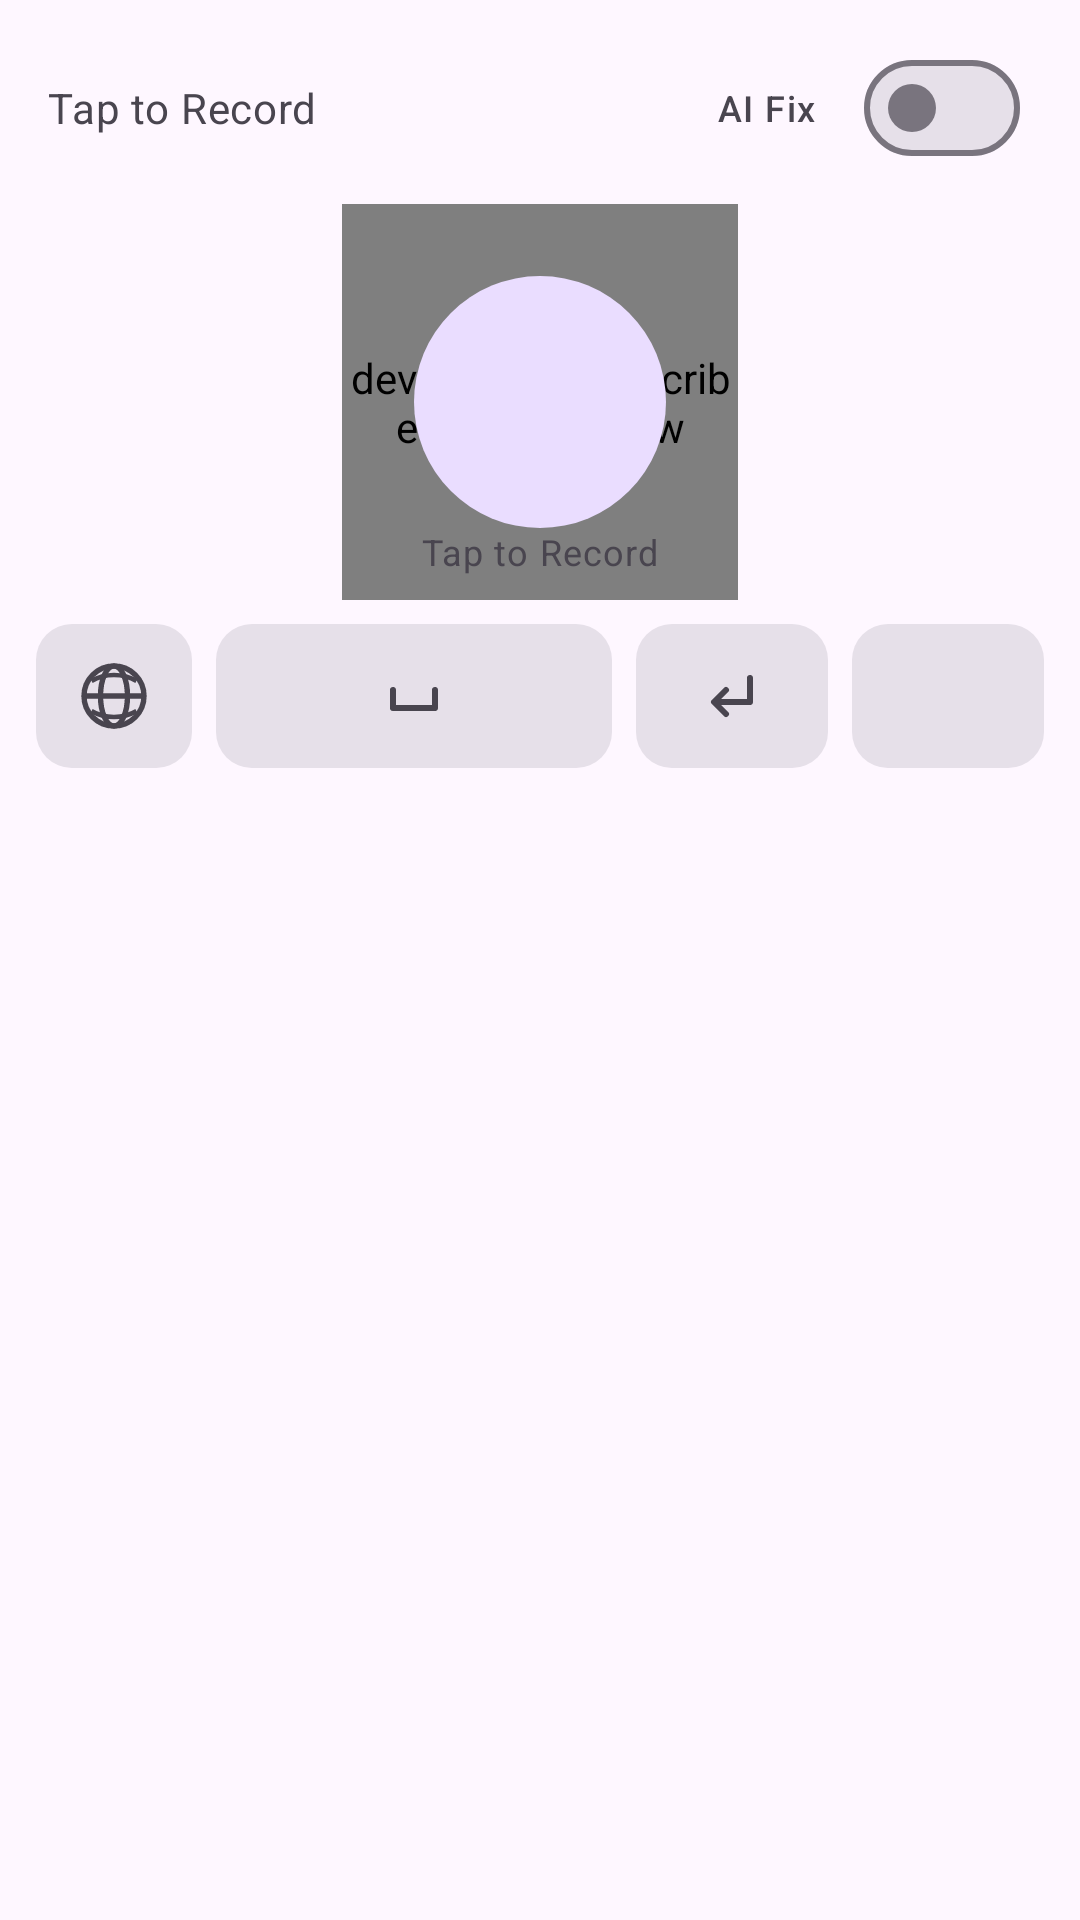

Android layout source for this screen:
<!-- AndroidManifest.xml: application theme AppTheme -->
<!-- res/layout/ime_layout.xml -->
<?xml version="1.0" encoding="utf-8"?>
<LinearLayout xmlns:android="http://schemas.android.com/apk/res/android"
    xmlns:app="http://schemas.android.com/apk/res-auto"
    android:layout_width="match_parent"
    android:layout_height="wrap_content"
    android:orientation="vertical"
    android:background="?attr/colorSurface"
    android:padding="12dp">

    
    <LinearLayout
        android:layout_width="match_parent"
        android:layout_height="wrap_content"
        android:orientation="horizontal"
        android:gravity="center_vertical"
        android:paddingBottom="8dp">

        <TextView
            android:id="@+id/ime_status_text"
            android:layout_width="0dp"
            android:layout_height="wrap_content"
            android:layout_weight="1"
            android:text="@string/ime_tap_to_record"
            android:textColor="?attr/colorOnSurfaceVariant"
            android:textAppearance="?attr/textAppearanceBodyMedium"
            android:singleLine="true"
            android:ellipsize="end"
            android:paddingStart="4dp"
            android:paddingEnd="4dp"/>

        <ProgressBar
            android:id="@+id/ime_progress"
            style="?android:attr/progressBarStyleSmall"
            android:layout_width="24dp"
            android:layout_height="24dp"
            android:layout_marginEnd="6dp"
            android:visibility="gone"/>

        <com.google.android.material.materialswitch.MaterialSwitch
            android:id="@+id/ime_pp_toggle"
            android:layout_width="wrap_content"
            android:layout_height="wrap_content"
            android:layout_marginEnd="8dp"
            android:text="@string/ime_ai_fix_toggle"
            android:textAppearance="?attr/textAppearanceLabelMedium"
            android:textColor="?attr/colorOnSurfaceVariant" />

        
        <Button
            android:id="@+id/ime_cancel"
            style="?attr/borderlessButtonStyle"
            android:layout_width="wrap_content"
            android:layout_height="wrap_content"
            android:paddingStart="8dp"
            android:paddingEnd="8dp"
            android:paddingTop="6dp"
            android:paddingBottom="6dp"
            android:text="@string/action_cancel"
            android:textColor="?attr/colorError"
            android:visibility="gone" />
    </LinearLayout>

    
    <ScrollView
        android:id="@+id/ime_partial_scroll"
        android:layout_width="match_parent"
        android:layout_height="56dp"
        android:layout_marginBottom="4dp"
        android:background="@drawable/bg_result"
        android:padding="8dp"
        android:fillViewport="true"
        android:overScrollMode="never"
        android:scrollbars="none"
        android:visibility="gone">

        <TextView
            android:id="@+id/ime_partial_text"
            android:layout_width="match_parent"
            android:layout_height="wrap_content"
            android:paddingStart="4dp"
            android:paddingEnd="4dp"
            android:textColor="?attr/colorOnSurface"
            android:textAppearance="?attr/textAppearanceBodyLarge"/>
    </ScrollView>

    
    <FrameLayout
        android:id="@+id/ime_record_container"
        android:layout_width="match_parent"
        android:layout_height="132dp"
        android:clickable="true"
        android:focusable="true">

        <dev.notune.transcribe.MicLevelView
            android:id="@+id/ime_mic_level"
            android:layout_width="132dp"
            android:layout_height="132dp"
            android:layout_gravity="center"/>

        <View
            android:id="@+id/ime_record_circle"
            android:layout_width="84dp"
            android:layout_height="84dp"
            android:layout_gravity="center"
            android:background="@drawable/bg_ime_record"/>

        
        <ImageView
            android:id="@+id/ime_mic_icon"
            android:layout_width="44dp"
            android:layout_height="44dp"
            android:src="@drawable/ic_mic"
            android:layout_gravity="center"
            android:importantForAccessibility="no"/>

        <TextView
            android:id="@+id/ime_hint"
            android:layout_width="wrap_content"
            android:layout_height="wrap_content"
            android:text="@string/ime_tap_to_record"
            android:layout_gravity="center_horizontal|bottom"
            android:layout_marginBottom="8dp"
            android:accessibilityLiveRegion="polite"
            android:textColor="?attr/colorOnSurfaceVariant"
            android:textAppearance="?attr/textAppearanceBodySmall"/>
    </FrameLayout>

    
    <LinearLayout
        android:layout_width="match_parent"
        android:layout_height="wrap_content"
        android:orientation="horizontal"
        android:baselineAligned="false"
        android:paddingTop="8dp">

        <androidx.appcompat.widget.AppCompatImageView
            android:id="@+id/ime_switch_keyboard"
            android:layout_width="52dp"
            android:layout_height="@dimen/min_touch_target"
            android:src="@drawable/ic_keyboard_switch"
            android:scaleType="centerInside"
            android:background="@drawable/bg_ime_key"
            app:tint="?attr/colorOnSurfaceVariant"
            android:clickable="true"
            android:focusable="true"
            android:importantForAccessibility="yes"
            android:layout_marginEnd="8dp"
            android:contentDescription="@string/ime_cd_switch_keyboard"/>

        <androidx.appcompat.widget.AppCompatImageView
            android:id="@+id/ime_space"
            android:layout_width="0dp"
            android:layout_height="@dimen/min_touch_target"
            android:layout_weight="1"
            android:src="@drawable/ic_space"
            android:scaleType="centerInside"
            android:background="@drawable/bg_ime_key"
            app:tint="?attr/colorOnSurfaceVariant"
            android:clickable="true"
            android:focusable="true"
            android:importantForAccessibility="yes"
            android:layout_marginEnd="8dp"
            android:contentDescription="@string/ime_cd_space"/>

        <androidx.appcompat.widget.AppCompatImageView
            android:id="@+id/ime_enter"
            android:layout_width="64dp"
            android:layout_height="@dimen/min_touch_target"
            android:src="@drawable/ic_enter"
            android:scaleType="centerInside"
            android:background="@drawable/bg_ime_key"
            app:tint="?attr/colorOnSurfaceVariant"
            android:clickable="true"
            android:focusable="true"
            android:importantForAccessibility="yes"
            android:layout_marginEnd="8dp"
            android:contentDescription="@string/ime_cd_enter"/>

        <androidx.appcompat.widget.AppCompatImageView
            android:id="@+id/ime_backspace"
            android:layout_width="64dp"
            android:layout_height="@dimen/min_touch_target"
            android:src="@drawable/ic_backspace"
            android:scaleType="centerInside"
            android:background="@drawable/bg_ime_key"
            app:tint="?attr/colorOnSurfaceVariant"
            android:clickable="true"
            android:focusable="true"
            android:importantForAccessibility="yes"
            android:contentDescription="@string/ime_cd_backspace"/>
    </LinearLayout>

</LinearLayout>
<!-- resources referenced by this layout -->
<resources>
  <dimen name="min_touch_target">48dp</dimen>
  <!-- drawable bg_ime_key (drawable) -->
  <?xml version="1.0" encoding="utf-8"?>
  <ripple xmlns:android="http://schemas.android.com/apk/res/android"
      android:color="?attr/colorControlHighlight">
      <item>
          <shape android:shape="rectangle">
              <solid android:color="?attr/colorSurfaceContainerHighest" />
              <corners android:radius="@dimen/m3_shape_corner_medium" />
          </shape>
      </item>
  </ripple>
  <!-- drawable bg_ime_record (drawable) -->
  <?xml version="1.0" encoding="utf-8"?>
  <shape xmlns:android="http://schemas.android.com/apk/res/android"
      android:shape="oval">
      <solid android:color="?attr/colorPrimaryContainer" />
  </shape>
  <!-- drawable bg_result (drawable) -->
  <?xml version="1.0" encoding="utf-8"?>
  <shape xmlns:android="http://schemas.android.com/apk/res/android"
      android:shape="rectangle">
      <solid android:color="?attr/colorSurfaceContainerHigh" />
      <corners android:radius="@dimen/m3_shape_corner_large" />
  </shape>
  <!-- drawable ic_enter (drawable) -->
  <?xml version="1.0" encoding="utf-8"?>
  <vector xmlns:android="http://schemas.android.com/apk/res/android"
      android:width="24dp"
      android:height="24dp"
      android:viewportWidth="24"
      android:viewportHeight="24">
  
      
      
      <path
          android:pathData="M18,6 L18,14 L7,14"
          android:strokeWidth="2"
          android:strokeColor="@android:color/white"
          android:fillColor="@android:color/transparent"
          android:strokeLineCap="round"
          android:strokeLineJoin="round"/>
  
      
      <path
          android:pathData="M10,10 L6,14 L10,18"
          android:strokeWidth="2"
          android:strokeColor="@android:color/white"
          android:fillColor="@android:color/transparent"
          android:strokeLineCap="round"
          android:strokeLineJoin="round"/>
  </vector>
  <!-- drawable ic_space (drawable) -->
  <?xml version="1.0" encoding="utf-8"?>
  <vector xmlns:android="http://schemas.android.com/apk/res/android"
      android:width="24dp"
      android:height="24dp"
      android:viewportWidth="24"
      android:viewportHeight="24">
  
      
      
      <path
          android:pathData="M5,10 L5,16 L19,16 L19,10"
          android:strokeWidth="2"
          android:strokeColor="@android:color/white"
          android:fillColor="@android:color/transparent"
          android:strokeLineCap="round"
          android:strokeLineJoin="round"/>
  </vector>
  <string name="action_cancel">Cancel</string>
  <string name="ime_ai_fix_toggle">AI Fix</string>
  <string name="ime_cd_backspace">Backspace</string>
  <string name="ime_cd_enter">Enter</string>
  <string name="ime_cd_space">Space</string>
  <string name="ime_cd_switch_keyboard">Switch keyboard</string>
  <string name="ime_tap_to_record">Tap to Record</string>
  <style name="AppTheme" parent="Theme.Material3.DayNight.NoActionBar" />
  <dimen name="m3_shape_corner_medium">12dp</dimen>
  <dimen name="m3_shape_corner_large">16dp</dimen>
</resources>
